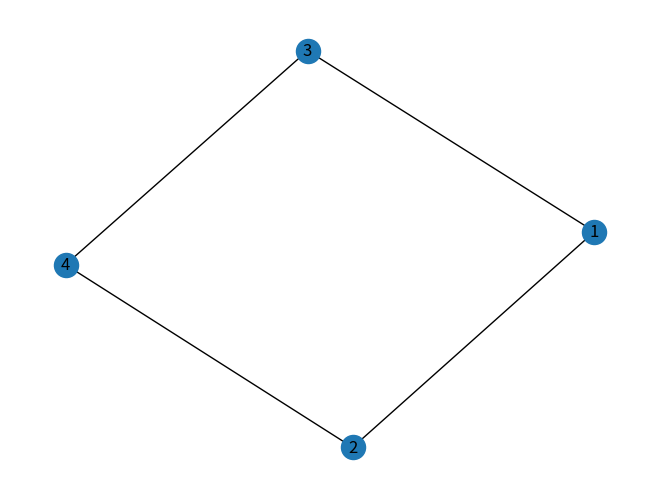

Here is the Python script that generated this plot:
import numpy as np

import networkx as nx

import matplotlib.pyplot as plt


class Registro:
    def __init__(self, nodo, conocido, distancia, camino):
        self.nodo = nodo
        self.conocido = conocido
        self.distancia = distancia
        self.camino = camino

class GrafoSecuencial:
    __vertices: np.array
    __matrizAdy: np.array
    __pesos: np.array
    
    def __init__(self,vertices: list, aristas: list):
        self.__vertices = np.array(vertices) #type: ignore
        self.__matrizAdy = np.full((len(vertices),len(vertices)),False) #type: ignore
        self.__pesos = np.full((len(vertices),len(vertices)),1) #type: ignore
        
        for arista in aristas:
            i = self.__posVertice(arista[0])
            j = self.__posVertice(arista[1])
            
            self.__matrizAdy[i][j] = True
            self.__matrizAdy[j][i] = True
    
    def getPeso(self,vertice1,vertice2):
        return self.__matrizAdy[self.__posVertice(vertice1)][self.__posVertice(vertice2)]
    
    def setPesos(self,pesos: list):
        for peso in pesos:
            self.__pesos[self.__posVertice(peso[0])][self.__posVertice(peso[1])] = peso[2]
            self.__pesos[self.__posVertice(peso[1])][self.__posVertice(peso[0])] = peso[2]
    
    def __posVertice(self,vertice):
        for i in range(len(self.__vertices)):
            if self.__vertices[i] == vertice:
                return i
        raise Exception("Vertice inexistente")
    
    def adyacentes(self,vertice):
        pos = self.__posVertice(vertice)
        ady = []
        for i in range(len(self.__vertices)):
            if self.__matrizAdy[pos][i]:
                ady.append(self.__vertices[i])
        return ady
    
    def __generarCamino(self,vertice1,vertice2):
        visitados = []
        pila = []
        pila.append(vertice1)
        while len(pila) > 0:
            v = pila.pop()
            if v not in visitados:
                visitados.append(v)
                if v == vertice2:
                    return visitados
                ady = self.adyacentes(v)
                for w in ady:
                    pila.append(w)
        return None

    def camino(self,vertice1,vertice2):
        try:
            self.__posVertice(vertice1)
            self.__posVertice(vertice2)
            camino = self.__generarCamino(vertice1,vertice2)
            if camino == None:
                return "No existe camino"
            else:
                return camino
        except:
            print("Algun vertice no existe")

    def dijkstra(self,verticeOrigen):
        Tabla = {}
        for vertice in self.__vertices:
            Tabla[vertice] = Registro(vertice,False,999999999,None)
        Tabla[verticeOrigen].distancia = 0
        
        for i in range(len(self.__vertices)):
            #Buscar el vertice con menor distancia y que no haya sido visitado
            v = None
            for vertice in self.__vertices:
                if not Tabla[vertice].conocido:
                    if v == None or Tabla[vertice].distancia < Tabla[v].distancia:
                        v = vertice
            Tabla[v].conocido = True
            #Actualizar los registros de los adyacentes
            for w in self.adyacentes(v):
                if Tabla[v].distancia + self.getPeso(v,w) < Tabla[w].distancia:
                    Tabla[w].distancia = Tabla[v].distancia + self.getPeso(v,w)
                    Tabla[w].camino = v
        return Tabla
    
    def caminoMinimo(self,vertice1,vertice2):
        try:
            self.__posVertice(vertice1)
            self.__posVertice(vertice2)
            camino = self.dijkstra(vertice1)
            if camino[vertice2] == None:
                return "No existe camino"
            else:
                v = vertice2
                caminoMinimo = []
                while v != None:
                    caminoMinimo.append(v)
                    v = camino[v].camino
                caminoMinimo.reverse()
                return caminoMinimo
        except:
            print("Algun vertice no existe")

    def esConexo(self):
        visitados = self.busquedaProfundidad(self.__vertices[0])
        return len(visitados) == len(self.__vertices)
    
    def busquedaProfundidad(self,vertice):
        visitados = []
        pila = []
        pila.append(vertice)
        while len(pila) > 0:
            v = pila.pop()
            if v not in visitados:
                visitados.append(v)
                ady = self.adyacentes(v)
                for w in ady:
                    pila.append(w)
        return visitados
    
    def busquedaAmplitud(self,vertice):
        visitados = []
        cola = []
        cola.append(vertice)
        while len(cola) > 0:
            v = cola.pop(0)
            if v not in visitados:
                visitados.append(v)
                ady = self.adyacentes(v)
                for w in ady:
                    cola.append(w)
        return visitados
    
    def grado(self,vertice):
        return len(self.adyacentes(vertice))
    
    def mostrar(self):
        print(self.__matrizAdy)
    
    def Aciclico(self):
        visitados = []
        pila = []
        pila.append(self.__vertices[0])
        while len(pila) > 0:
            v = pila.pop()
            if v not in visitados:
                visitados.append(v)
                ady = self.adyacentes(v)
                for w in ady:
                    if w in visitados:
                        return False
                    pila.append(w)
        return True
    
    def grafico(self,vertices, adyacencia):
        G = nx.Graph()
        G.add_nodes_from(vertices)
        G.add_edges_from(adyacencia)
        nx.draw(G, with_labels=True)
        plt.show()

if __name__ == "__main__":
    vertexs = [1,2,3,4]
    edges = [(1,2),(1,3),(2,4),(3,4)]
    graph = GrafoSecuencial(vertexs,edges)
    graph.mostrar()
    print("Nodos adyacentes a 1 ->",graph.adyacentes(1))
    print("Grado del vertice 1 ->",graph.grado(1))
    print("Recorrido en profundidad desde el vertice 1 ->",graph.busquedaProfundidad(1))
    if graph.camino(1,2): print("Camino de 3 a 4->",graph.camino(3,4)) 
    else: print("No existe camino")
    print("¿Es conexo?",graph.esConexo())
    print("Camino minimo de 3 a 4->",graph.caminoMinimo(3,4))
    graph.grafico(vertexs,edges)
